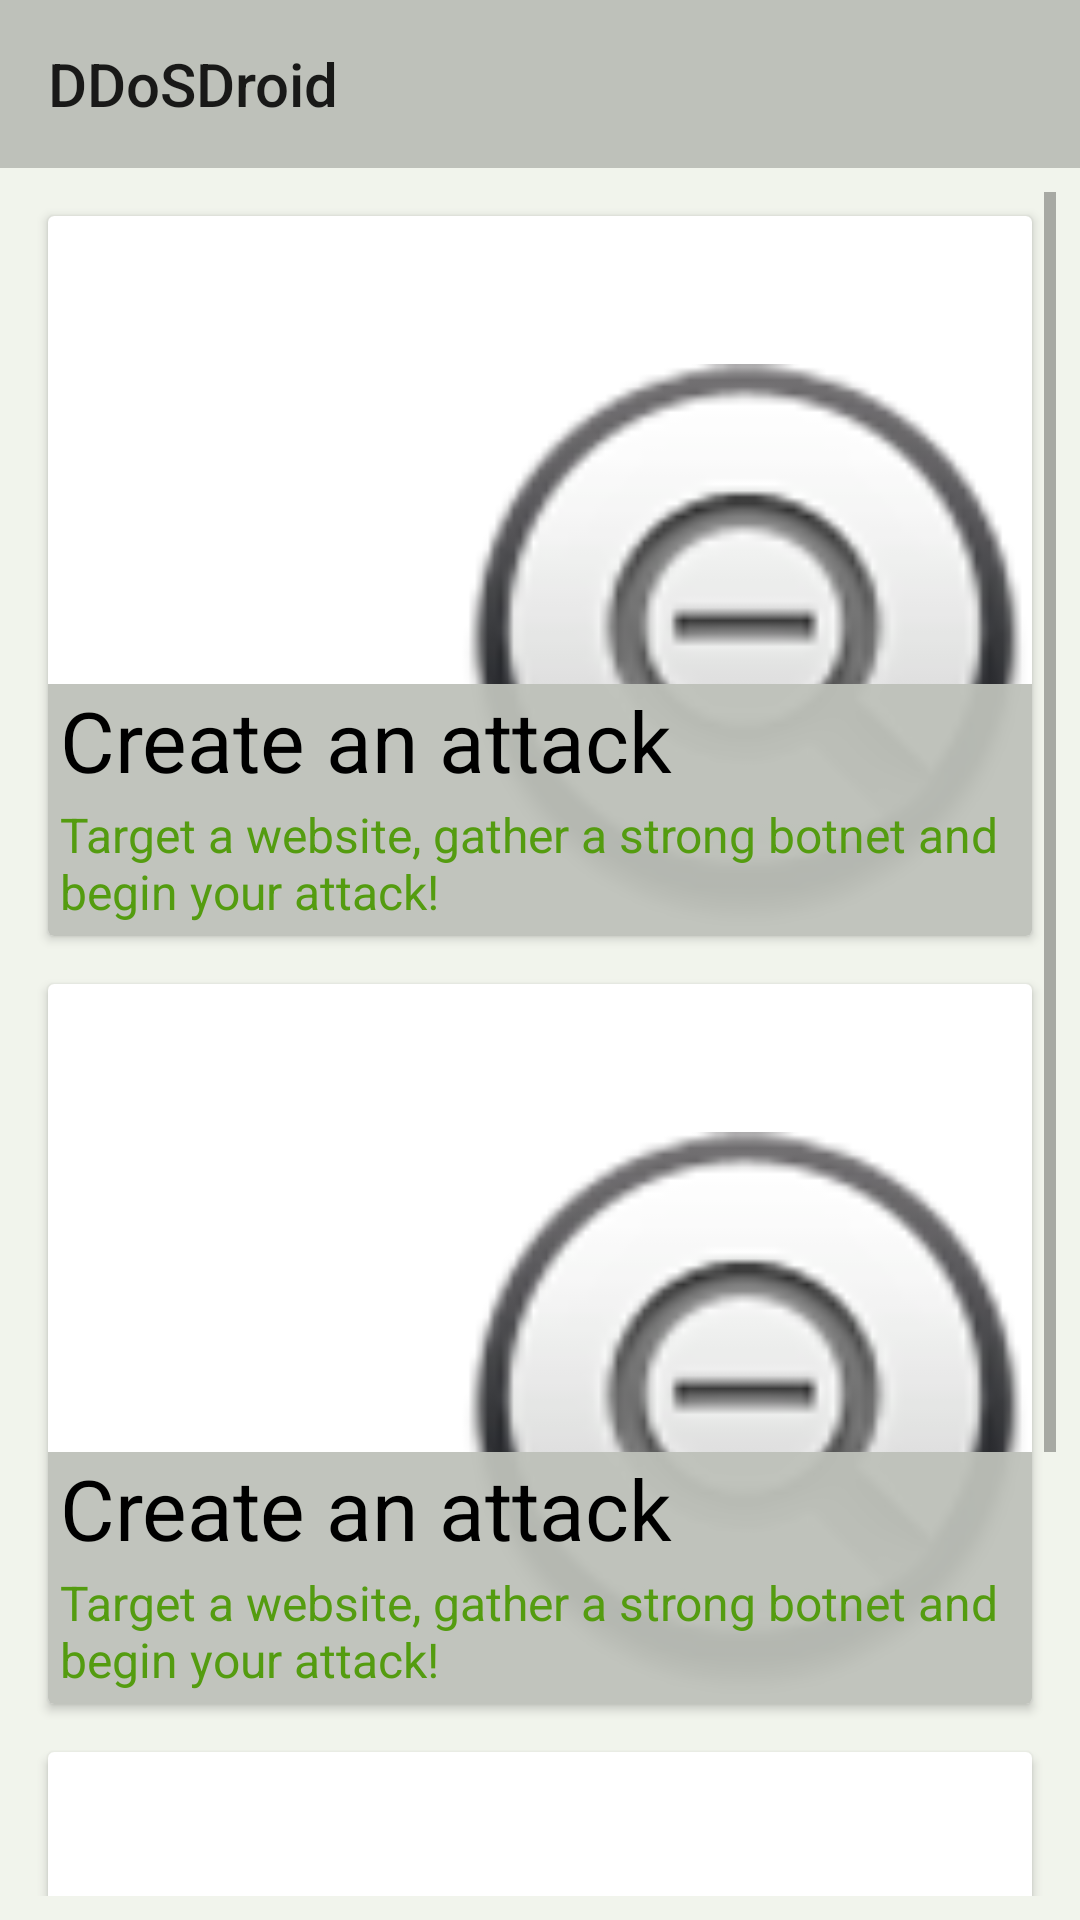

This screen was rendered from an Android layout file. Write that file and the resources it references.
<!-- AndroidManifest.xml: application theme AppTheme -->
<!-- res/layout/screen_main.xml -->
<?xml version="1.0" encoding="utf-8"?>
<android.support.constraint.ConstraintLayout xmlns:android="http://schemas.android.com/apk/res/android"
    xmlns:app="http://schemas.android.com/apk/res-auto"
    xmlns:tools="http://schemas.android.com/tools"
    android:layout_width="match_parent"
    android:layout_height="match_parent"
    tools:context=".mvc_controllers.activities.MainActivity"
    android:background="@color/primaryLightColor">

    <android.support.v7.widget.Toolbar
        android:id="@+id/toolBar"
        style="@style/MyToolBar"
        android:layout_width="0dp"
        app:layout_constraintEnd_toEndOf="parent"
        app:layout_constraintStart_toStartOf="parent"
        app:layout_constraintTop_toTopOf="parent"
        app:title="@string/app_name" />

    <ScrollView
        android:layout_width="0dp"
        android:layout_height="0dp"
        android:layout_margin="@dimen/default_margin"
        app:layout_constraintBottom_toBottomOf="parent"
        app:layout_constraintEnd_toEndOf="parent"
        app:layout_constraintStart_toStartOf="parent"
        app:layout_constraintTop_toBottomOf="@+id/toolBar">


        <LinearLayout style="@style/LinearLayout_Vertical">

            <include
                android:id="@+id/create_attack_menu_item"
                layout="@layout/screen_main_item" />

            <include
                android:id="@+id/join_attack_menu_item"
                layout="@layout/screen_main_item" />

            <include
                android:id="@+id/contribution_menu_item"
                layout="@layout/screen_main_item" />

        </LinearLayout>

    </ScrollView>

</android.support.constraint.ConstraintLayout>
<!-- res/layout/screen_main_item.xml (included above) -->
<?xml version="1.0" encoding="utf-8"?>
<android.support.v7.widget.CardView xmlns:android="http://schemas.android.com/apk/res/android"
    xmlns:tools="http://schemas.android.com/tools"
    android:layout_width="match_parent"
    android:layout_height="@dimen/menu_item_imageview_width"
    android:layout_gravity="center_horizontal"
    android:layout_margin="@dimen/default_margin">

    <ImageView
        android:id="@+id/image"
        style="@style/Dimensions_Match_Parent"
        android:scaleType="fitEnd"
        tools:src="@android:drawable/btn_minus"
        android:contentDescription="@string/main_item_image_content_description" />

    <LinearLayout
        android:layout_width="match_parent"
        android:layout_height="wrap_content"
        android:background="@color/primaryColor_transparent"
        android:orientation="vertical"
        android:layout_gravity="bottom">

        <TextView
            android:id="@+id/title"
            style="@style/Main_Screen_Item_TextView"
            tools:text="Create an attack" />

        <TextView
            android:id="@+id/subtitle"
            style="@style/Main_Screen_Item_Subtitle"
            tools:text="Target a website, gather a strong botnet and begin your attack!" />

    </LinearLayout>


</android.support.v7.widget.CardView>
<!-- resources referenced by this layout -->
<resources>
  <color name="primaryColor_transparent">#F2bec1ba</color>
  <color name="primaryLightColor">#f1f4ec</color>
  <dimen name="default_margin">8dp</dimen>
  <dimen name="menu_item_imageview_width">240dp</dimen>
  <string name="app_name">DDoSDroid</string>
  <string name="main_item_image_content_description">This image represents a main screen item</string>
  <style name="Dimensions_Match_Parent">
          <item name="android:layout_width">match_parent</item>
          <item name="android:layout_height">match_parent</item>
      </style>
  <style name="LinearLayout_Vertical" parent="Dimensions_Match_Parent">
          <item name="android:orientation">vertical</item>
      </style>
  <style name="Main_Screen_Item_Subtitle" parent="Main_Screen_Item_TextView">
          <item name="android:textColor">@color/secondaryColor</item>
          <item name="android:textSize">@dimen/subtitle_text_size</item>
          <item name="android:layout_marginTop">2dp</item>
          <item name="android:layout_marginBottom">@dimen/half_default_margin</item>
          <item name="android:lines">@integer/main_menu_item_lines</item>
      </style>
  <style name="Main_Screen_Item_TextView">
          <item name="android:layout_width">match_parent</item>
          <item name="android:layout_height">wrap_content</item>
          <item name="android:layout_marginLeft">@dimen/half_default_margin</item>
          <item name="android:layout_marginRight">@dimen/half_default_margin</item>
          <item name="android:textColor">@color/primaryTextColor</item>
          <item name="android:textSize">@dimen/main_screen_item_title_text_size</item>
      </style>
  <style name="MyToolBar">
          <item name="android:layout_width">match_parent</item>
          <item name="android:layout_height">?actionBarSize</item>
          <item name="android:layout_gravity">top</item>
          <item name="android:textColor">@color/primaryTextColor</item>
          <item name="android:background">@color/primaryColor</item>
          
          
      </style>
  <style name="AppTheme" parent="Theme.AppCompat.Light.NoActionBar">
          
          <item name="colorPrimary">@color/primaryColor</item>
          <item name="colorPrimaryDark">@color/primaryDarkColor</item>
          <item name="colorAccent">@color/secondaryColor</item>
      </style>
  <color name="secondaryColor">#549c10</color>
  <dimen name="subtitle_text_size">16sp</dimen>
  <dimen name="half_default_margin">4dp</dimen>
  <color name="primaryTextColor">#000000</color>
  <dimen name="main_screen_item_title_text_size">28sp</dimen>
  <color name="primaryColor">#bec1ba</color>
  <color name="primaryDarkColor">#8e918a</color>
</resources>
